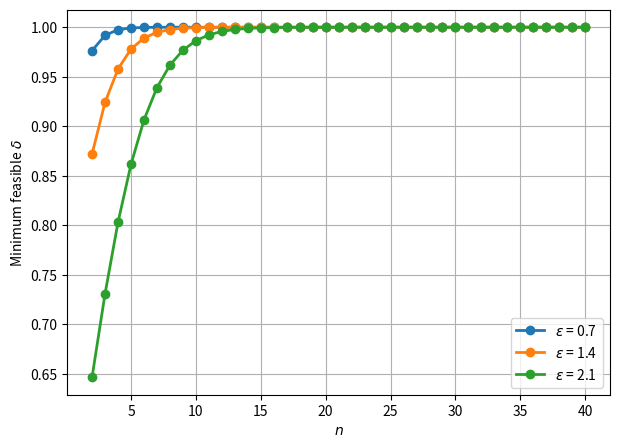
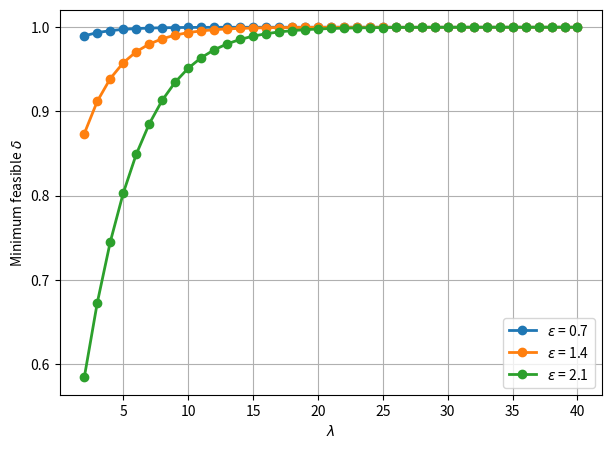

Generate these figures, in order, with matplotlib:
from scipy.stats import ncx2
import numpy as np
import matplotlib.pyplot as plt

epsilon_1 = 0.7
epsilon_2 = 1.4
epsilon_3 = 2.1

n_list = np.arange(2, 41)
lambda_list = np.arange(2, 41)

lambda_val = 5     # example value

delta_min1 = []
delta_min2 = []
delta_min3 = []

for n in n_list:
    delta1 = 1 - ncx2.cdf(epsilon_1**2,
                         df=n,
                         nc=lambda_val)
    delta2 = 1 - ncx2.cdf(epsilon_2**2, df=n, nc=lambda_val)
    delta3 = 1 - ncx2.cdf(epsilon_3**2, df=n, nc=lambda_val)
    delta_min1.append(delta1)
    delta_min2.append(delta2)
    delta_min3.append(delta3)

plt.figure(figsize=(7,5))
plt.plot(n_list, delta_min1, 'o-', linewidth=2, label =r'$\epsilon$ = {}'.format(epsilon_1))
plt.plot(n_list, delta_min2, 'o-', linewidth =2, label =r'$\epsilon$ = {}'.format(epsilon_2))
plt.plot(n_list, delta_min3, 'o-', linewidth =2, label =r'$\epsilon$ = {}'.format(epsilon_3))
plt.xlabel(r"$n$")
plt.ylabel(r"Minimum feasible $\delta$")
plt.grid(True)
plt.legend()
plt.savefig('delta_n_chi.jpeg')

delta_min1 = []
delta_min2 = []
delta_min3 = []
n = 4
for l in lambda_list:
    delta1 = 1- ncx2.cdf(epsilon_1**2,
                         df=n,
                         nc=l)
    delta2 = 1 - ncx2.cdf(epsilon_2**2, df=n, nc=l)
    delta3 = 1 - ncx2.cdf(epsilon_3**2, df=n, nc=l)
    delta_min1.append(delta1)
    delta_min2.append(delta2)
    delta_min3.append(delta3)

plt.figure(figsize=(7,5))
plt.plot(lambda_list, delta_min1, 'o-', linewidth=2, label =r'$\epsilon$ = {}'.format(epsilon_1))
plt.plot(lambda_list, delta_min2, 'o-', linewidth =2, label =r'$\epsilon$ = {}'.format(epsilon_2))
plt.plot(lambda_list, delta_min3, 'o-', linewidth =2, label =r'$\epsilon$ = {}'.format(epsilon_3))
plt.xlabel(r"$\lambda$")
plt.ylabel(r"Minimum feasible $\delta$")
plt.grid(True)
plt.legend()
plt.savefig('delta_lambda_chi.jpeg')    
    
    
